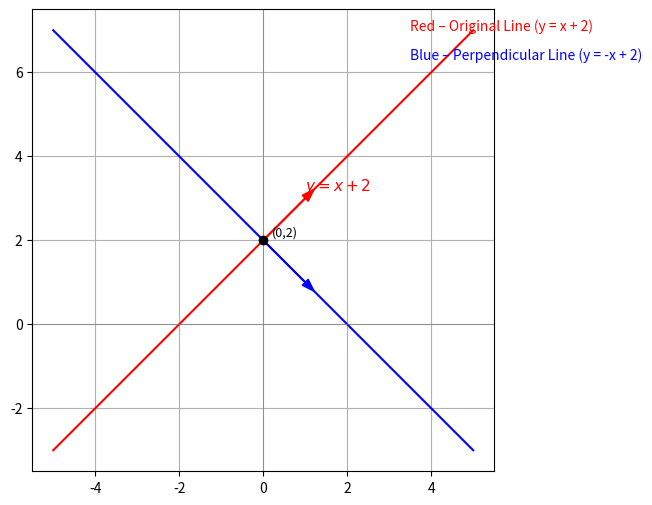

Here is the Python script that generated this plot:
import matplotlib.pyplot as plt
import numpy as np

# Line equation: y = x + 2
# Normal vector = (1, -1)
# Direction vector = (1, 1)

# Define range for x
x_vals = np.linspace(-5, 5, 200)
y_vals = x_vals + 2   # original line

# Perpendicular line: slope = -1 (since slope of y=x+2 is 1)
# Pass it through the y-intercept (0,2)
x_perp = np.linspace(-5, 5, 200)
y_perp = -x_perp + 2  # equation of perpendicular

# Plot
plt.figure(figsize=(6,6))
plt.plot(x_vals, y_vals, 'r-')
plt.plot(x_perp, y_perp, 'b-')

# Mark intercept
plt.scatter(0, 2, color='black', zorder=5)
plt.text(0.2, 2.1, '(0,2)', fontsize=9)

# Show direction and normal vectors at point (0,2)
plt.arrow(0, 2, 1, 1, head_width=0.2, head_length=0.3, 
          fc='red', ec='red')
plt.arrow(0, 2, 1, -1, head_width=0.2, head_length=0.3, 
          fc='blue', ec='blue')

# --- Label the original line with its equation directly on the line ---
plt.text(1, 1+2+0.2, r"$y = x + 2$", color='red', fontsize=11)

# --- Add text labels in the top-right corner ---
plt.text(3.5, 7, "Red – Original Line (y = x + 2)", color='red', fontsize=10)
plt.text(3.5, 6.3, "Blue – Perpendicular Line (y = -x + 2)", color='blue', fontsize=10)

# Axes and grid
plt.axhline(0, color='gray', linewidth=0.5)
plt.axvline(0, color='gray', linewidth=0.5)
plt.gca().set_aspect('equal', adjustable='box')
plt.grid(True)

# Save as fig_6.png
plt.savefig("fig_6.png", dpi=300)
plt.show()
